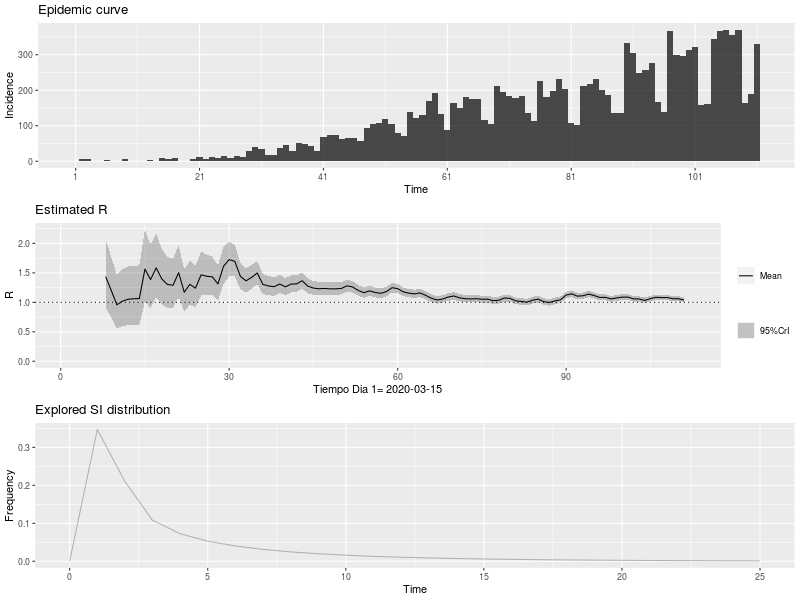

Data behind this chart, as committed beside it:
, t_start, t_end, Mean(R), Std(R), Quantile.0.025(R), Quantile.0.05(R), Quantile.0.25(R), Median(R), Quantile.0.75(R), Quantile.0.95(R), Quantile.0.975(R)
1, 2, 8, 1.436, 0.2994, 0.9102, 0.9813, 1.224, 1.415, 1.625, 1.961, 2.079
2, 3, 9, 1.202, 0.2624, 0.7443, 0.8057, 1.017, 1.183, 1.368, 1.664, 1.769
3, 4, 10, 0.9584, 0.2324, 0.5583, 0.6107, 0.7931, 0.9396, 1.103, 1.37, 1.465
4, 5, 11, 1.021, 0.2476, 0.5947, 0.6505, 0.8448, 1.001, 1.175, 1.459, 1.56
5, 6, 12, 1.052, 0.2552, 0.613, 0.6705, 0.8708, 1.032, 1.211, 1.504, 1.608
6, 7, 13, 1.061, 0.2573, 0.6181, 0.6761, 0.8781, 1.04, 1.221, 1.517, 1.622
7, 8, 14, 1.064, 0.258, 0.6197, 0.6779, 0.8804, 1.043, 1.225, 1.521, 1.626
8, 9, 15, 1.565, 0.313, 1.013, 1.088, 1.344, 1.544, 1.763, 2.113, 2.235
9, 10, 16, 1.386, 0.2718, 0.9052, 0.971, 1.194, 1.368, 1.558, 1.861, 1.967
10, 11, 17, 1.586, 0.2761, 1.092, 1.161, 1.392, 1.57, 1.762, 2.066, 2.171
11, 12, 18, 1.397, 0.2396, 0.9677, 1.028, 1.229, 1.384, 1.551, 1.814, 1.905
12, 13, 19, 1.303, 0.2203, 0.9077, 0.9632, 1.149, 1.291, 1.444, 1.685, 1.769
13, 14, 20, 1.29, 0.212, 0.9082, 0.962, 1.141, 1.278, 1.426, 1.657, 1.737
14, 15, 21, 1.503, 0.2217, 1.101, 1.158, 1.349, 1.492, 1.646, 1.886, 1.968
15, 16, 22, 1.171, 0.183, 0.8407, 0.8876, 1.043, 1.162, 1.289, 1.488, 1.556
16, 17, 23, 1.305, 0.1903, 0.9587, 1.008, 1.172, 1.296, 1.428, 1.633, 1.703
17, 18, 24, 1.241, 0.1791, 0.9151, 0.9619, 1.116, 1.233, 1.357, 1.55, 1.616
18, 19, 25, 1.467, 0.1894, 1.119, 1.17, 1.335, 1.459, 1.59, 1.792, 1.861
19, 20, 26, 1.443, 0.1762, 1.118, 1.165, 1.32, 1.435, 1.557, 1.744, 1.808
20, 21, 27, 1.432, 0.1654, 1.127, 1.172, 1.318, 1.426, 1.54, 1.715, 1.774
21, 22, 28, 1.313, 0.1496, 1.036, 1.077, 1.209, 1.307, 1.411, 1.569, 1.622
22, 23, 29, 1.613, 0.1598, 1.316, 1.36, 1.503, 1.608, 1.718, 1.885, 1.941
23, 24, 30, 1.725, 0.1519, 1.44, 1.483, 1.62, 1.721, 1.825, 1.982, 2.035
24, 25, 31, 1.695, 0.1362, 1.439, 1.478, 1.602, 1.692, 1.785, 1.925, 1.972
25, 26, 32, 1.441, 0.1143, 1.226, 1.258, 1.362, 1.438, 1.516, 1.634, 1.673
26, 27, 33, 1.365, 0.1053, 1.166, 1.196, 1.292, 1.362, 1.434, 1.542, 1.578
27, 28, 34, 1.424, 0.103, 1.229, 1.259, 1.353, 1.422, 1.492, 1.598, 1.633
28, 29, 35, 1.498, 0.1001, 1.308, 1.338, 1.43, 1.496, 1.565, 1.667, 1.701
29, 30, 36, 1.305, 0.08737, 1.139, 1.164, 1.245, 1.303, 1.363, 1.452, 1.481
30, 31, 37, 1.278, 0.08338, 1.12, 1.144, 1.221, 1.276, 1.333, 1.418, 1.447
31, 32, 38, 1.265, 0.08032, 1.112, 1.136, 1.21, 1.263, 1.318, 1.4, 1.427
32, 33, 39, 1.311, 0.0792, 1.16, 1.183, 1.257, 1.309, 1.363, 1.444, 1.471
33, 34, 40, 1.262, 0.07463, 1.12, 1.142, 1.211, 1.261, 1.312, 1.387, 1.413
34, 35, 41, 1.31, 0.07355, 1.169, 1.191, 1.259, 1.308, 1.358, 1.433, 1.458
35, 36, 42, 1.314, 0.07074, 1.179, 1.2, 1.266, 1.313, 1.361, 1.432, 1.456
36, 37, 43, 1.366, 0.06918, 1.234, 1.254, 1.319, 1.365, 1.412, 1.482, 1.505
37, 38, 44, 1.275, 0.06359, 1.153, 1.172, 1.231, 1.274, 1.317, 1.381, 1.403
38, 39, 45, 1.242, 0.06061, 1.126, 1.144, 1.201, 1.241, 1.282, 1.344, 1.364
39, 40, 46, 1.23, 0.05857, 1.118, 1.135, 1.19, 1.229, 1.269, 1.328, 1.347
40, 41, 47, 1.236, 0.05708, 1.127, 1.144, 1.197, 1.235, 1.274, 1.331, 1.35
41, 42, 48, 1.229, 0.05523, 1.123, 1.139, 1.191, 1.228, 1.265, 1.321, 1.339
42, 43, 49, 1.229, 0.05365, 1.126, 1.142, 1.193, 1.228, 1.265, 1.319, 1.337
43, 44, 50, 1.236, 0.05223, 1.136, 1.151, 1.2, 1.235, 1.271, 1.323, 1.341
44, 45, 51, 1.28, 0.05155, 1.181, 1.197, 1.245, 1.28, 1.315, 1.366, 1.383
45, 46, 52, 1.26, 0.04922, 1.165, 1.18, 1.226, 1.259, 1.292, 1.342, 1.358
46, 47, 53, 1.201, 0.04642, 1.111, 1.125, 1.169, 1.2, 1.232, 1.278, 1.293
47, 48, 54, 1.164, 0.0446, 1.078, 1.092, 1.134, 1.163, 1.194, 1.238, 1.253
48, 49, 55, 1.195, 0.04436, 1.11, 1.123, 1.165, 1.195, 1.225, 1.269, 1.284
49, 50, 56, 1.167, 0.04276, 1.085, 1.098, 1.138, 1.167, 1.196, 1.238, 1.253
50, 51, 57, 1.153, 0.04162, 1.073, 1.085, 1.124, 1.152, 1.181, 1.222, 1.236
51, 52, 58, 1.182, 0.04138, 1.102, 1.115, 1.154, 1.182, 1.21, 1.251, 1.265
52, 53, 59, 1.249, 0.04153, 1.169, 1.181, 1.22, 1.248, 1.276, 1.318, 1.331
53, 54, 60, 1.233, 0.03985, 1.156, 1.168, 1.206, 1.232, 1.259, 1.299, 1.312
54, 55, 61, 1.177, 0.03772, 1.105, 1.116, 1.152, 1.177, 1.203, 1.24, 1.252
55, 56, 62, 1.156, 0.03657, 1.085, 1.096, 1.131, 1.155, 1.18, 1.217, 1.229
56, 57, 63, 1.144, 0.03572, 1.075, 1.086, 1.12, 1.144, 1.168, 1.203, 1.215
57, 58, 64, 1.159, 0.03534, 1.091, 1.102, 1.135, 1.159, 1.183, 1.218, 1.23
58, 59, 65, 1.118, 0.03401, 1.053, 1.063, 1.095, 1.118, 1.141, 1.175, 1.186
59, 60, 66, 1.07, 0.03281, 1.006, 1.016, 1.047, 1.069, 1.092, 1.124, 1.135
60, 61, 67, 1.041, 0.03218, 0.9786, 0.9883, 1.019, 1.04, 1.062, 1.094, 1.105
... 44 more rows
